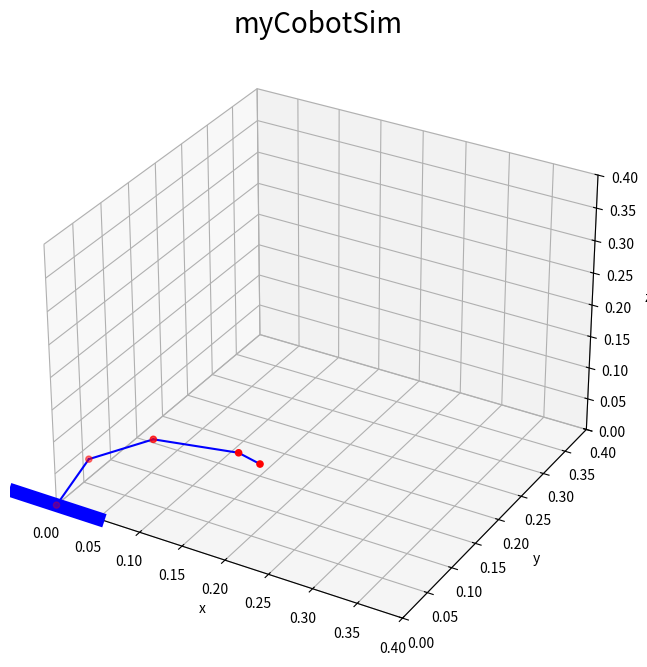

Generate this figure with matplotlib:
import numpy as np
import matplotlib
import matplotlib.pyplot as plt
from mpl_toolkits.mplot3d import Axes3D


# Link Length
L1 = [0., 0., 0.1]
L2 = [0., 0., 0.1]
L3 = [0., 0., 0.1]
L4 = [0., 0., 0.025]
LINK_LENGTHS = np.array([L1, L2, L3, L4])

# Joint Vector
J1 = [0, 1, 0]
J2 = [0, 1, 0]
J3 = [0, 1, 0]
J4 = [0, 1, 0]
JOINT_VECTORS = np.array([J1, J2, J3, J4])


def skew_mat(vector):
    mat = np.zeros((3, 3))
    mat[0, 1] = -vector[2]
    mat[0, 2] = vector[1]
    mat[1, 0] = vector[2]
    mat[1, 2] = -vector[0]
    mat[2, 0] = -vector[1]
    mat[2, 1] = vector[0]
    return mat


def rodrigues_mat(vector, angle):
    mat = np.eye(3) + skew_mat(vector) * np.sin(angle) + skew_mat(
        vector) @ skew_mat(vector) * (1.0 - np.cos(angle))
    return mat


def calc_mm_fk(base_pos, angles, vectors, lengths):
    assert len(angles) == len(vectors)
    assert len(angles) == len(lengths)
    pos = base_pos
    # R = rodrigues_mat(vectors[0], angles[0])
    R = np.eye(3)
    pos_list = [pos]
    R_list = [R]
    for i in range(len(lengths)):
        R = R @ rodrigues_mat(vectors[i], angles[i])
        R_list.append(R)
        pos = pos + R @ lengths[i]
        pos_list.append(pos)
    return pos, R, pos_list, R_list


def calc_jacobi(vector_list, pos_list, rot_list):
    # Note: pos_list[0], rot_list[0] is mobile_base info.
    assert len(vector_list) == len(pos_list)
    assert len(vector_list) == len(rot_list)
    J = np.zeros((6, len(vector_list)))
    for i in range(len(vector_list)):
        delta_angle = rot_list[i] @ vector_list[i]
        J[3:, i] = delta_angle
        delta_pos = skew_mat(delta_angle) @ (pos_list[-1] - pos_list[i])
        J[:3, i] = delta_pos
    return J


def calc_err(target_pos, target_rot, current_pos, current_rot, rot_th=0.0001):
    pos_err = np.square(target_pos - current_pos)
    R_err = target_rot - current_rot
    theta = np.arccos((R_err[0, 0] + R_err[1, 1] + R_err[2, 2] - 1) / 2.0)
    ln_rot = theta / (2 * np.sin(theta)) * np.array(
        [[R_err[2, 1] - R_err[1, 2]],
            [R_err[0, 2] - R_err[2, 0]],
            [R_err[1, 0] - R_err[0, 1]]])
    rot_err = np.square(ln_rot)
    return pos_err, rot_err


def calc_mm_ik(base_pos, angle_list,
               vector_list,
               length_list,
               target_pos,
               target_rot,
               threshold,
               max_itr=10000):
    alpha = 1.0
    for i in range(max_itr):
        current_pos, current_rot, pos_list, rot_list = calc_mm_fk(
            base_pos, angle_list, vector_list, length_list)
        J = calc_jacobi(vector_list, pos_list[1:], rot_list[1:])
        pos_err, rot_err = calc_err(target_pos, target_rot, current_pos,
                                    current_rot)
        err = np.concatenate([pos_err, rot_err[:, 0]])
        print("iter:", i)
        print("err:", np.linalg.norm(err))
        if np.linalg.norm(err) < threshold:
            break
        lam = 0.1
        Jninv = np.linalg.inv((J.T @ J + lam * np.eye(4))) @ J.T
        delta_angle = alpha * (Jninv @ err)
        # delta_angle = alpha * (np.linalg.pinv(J) @ err)
        angle_list = np.array(angle_list) + delta_angle
    return angle_list


def draw_link_position(pos_list, dof=6):
    fig = plt.figure(figsize=(8, 8))
    ax = fig.add_subplot(111, projection='3d')
    ax.set_title("myCobotSim", size=20)
    ax.set_xlabel("x", size=10, color="black")
    ax.set_ylabel("y", size=10, color="black")
    ax.set_zlabel("z", size=10, color="black")
    ax.set_xlim3d(0., 0.4)
    ax.set_ylim3d(0., 0.4)
    ax.set_zlim3d(0., 0.4)

    axs = ax.plot([pos_list[0, 0]-0.05, pos_list[0, 0]+0.05],
                  [pos_list[0, 1], pos_list[0, 1]],
                  [pos_list[0, 2], pos_list[0, 2]],
                  color='blue',
                  linewidth=10)

    for i in range(len(pos_list)-1):
        axs += ax.plot([pos_list[i, 0], pos_list[i + 1, 0]],
                       [pos_list[i, 1], pos_list[i + 1, 1]],
                       [pos_list[i, 2], pos_list[i + 1, 2]],
                       color='blue')
    ax.scatter(pos_list[:, 0], pos_list[:, 1], pos_list[:, 2], color='red')
    plt.show()


def run():
    base_pos = [0., 0., 0.]
    rad1 = np.pi/8
    rad2 = np.pi/8
    rad3 = np.pi/8
    rad4 = np.pi/8
    init_angles = np.array([rad1, rad2, rad3, rad4])
    init_pos, init_R, init_pos_list, init_R_list = calc_mm_fk(
        base_pos, init_angles, JOINT_VECTORS, LINK_LENGTHS)

    base_pos = [0., 0., 0.]
    rad1 = np.pi/7
    rad2 = np.pi/7
    rad3 = np.pi/7
    rad4 = np.pi/6
    target_angles = np.array([rad1, rad2, rad3, rad4])
    target_pos, target_R, target_pos_list, target_R_list = calc_mm_fk(
        base_pos, target_angles, JOINT_VECTORS, LINK_LENGTHS)

    angle_list = calc_mm_ik(base_pos, init_angles, JOINT_VECTORS, LINK_LENGTHS, target_pos,
                            target_R, 0.0001)

    pos, R, pos_list, R_list = calc_mm_fk(
        base_pos, angle_list, JOINT_VECTORS, LINK_LENGTHS)

    draw_link_position(np.array(pos_list))


if __name__ == "__main__":
    run()
